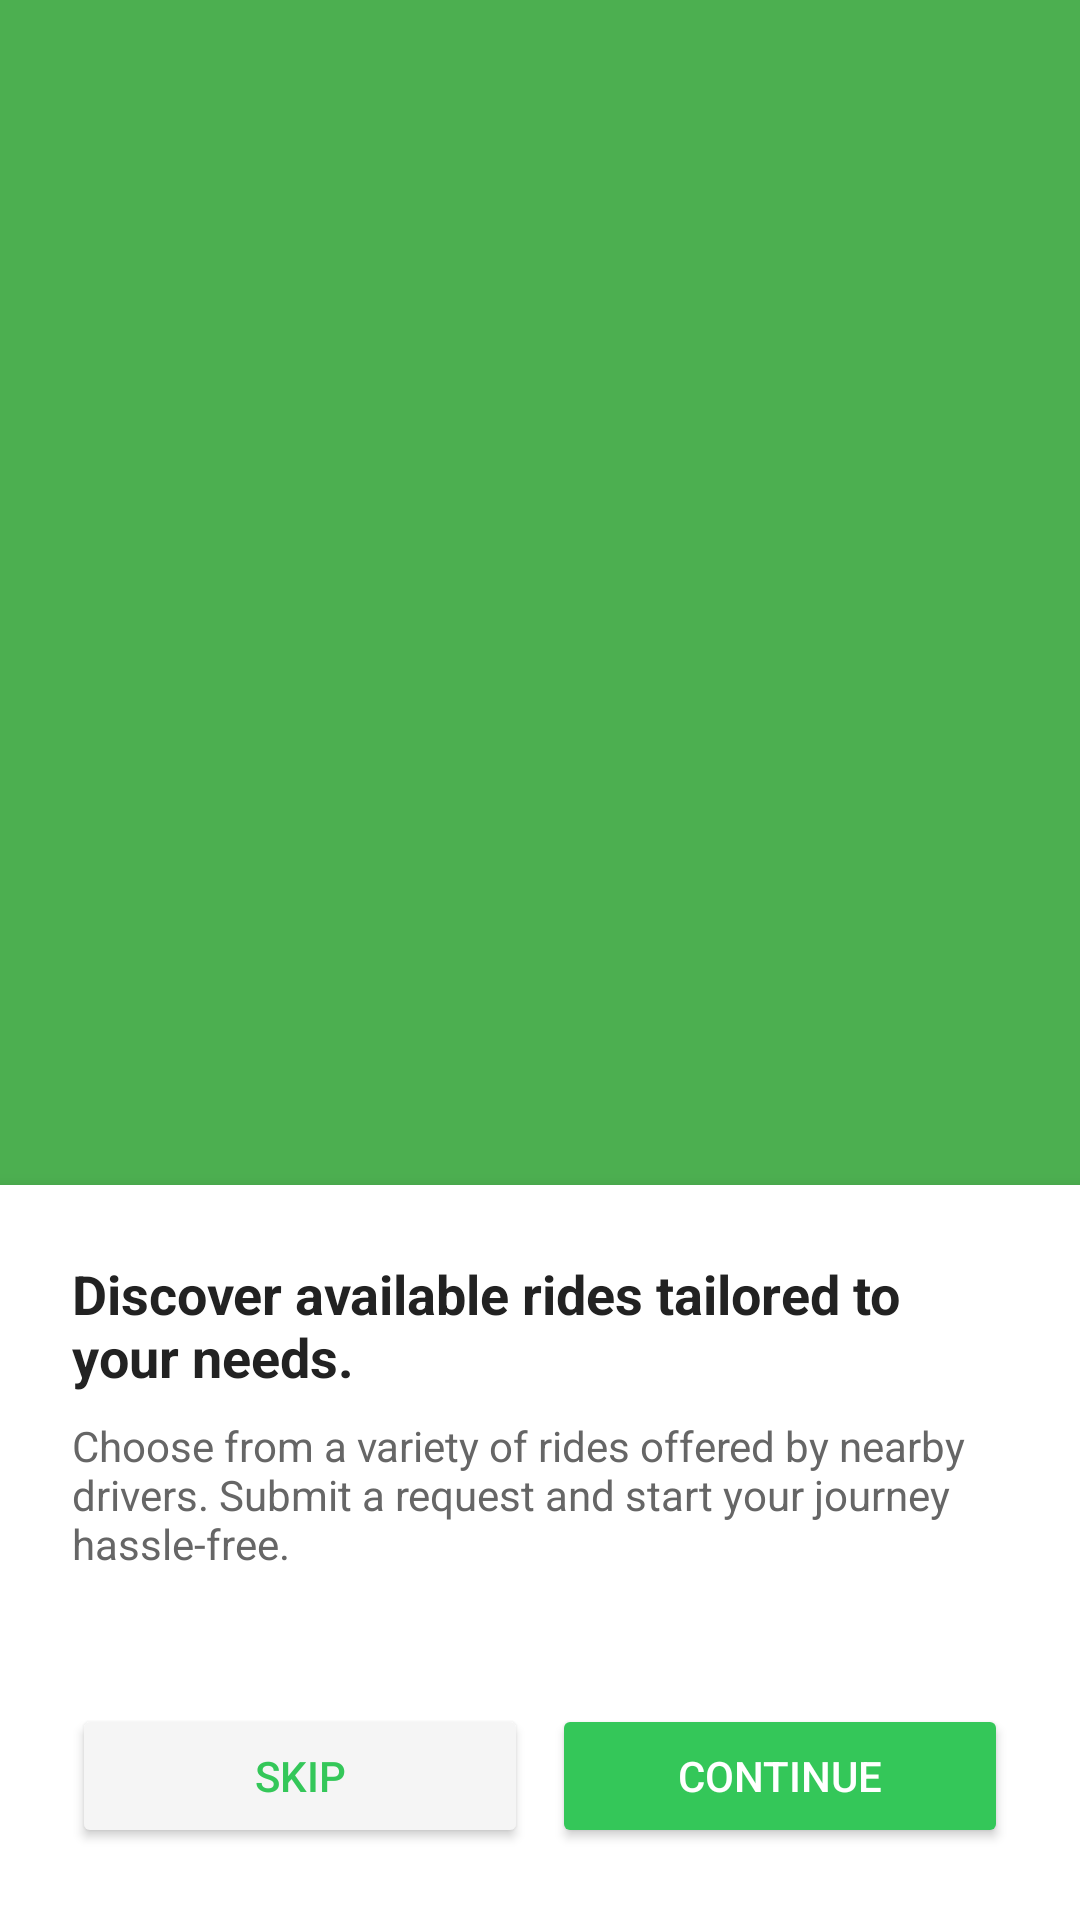

The Android layout XML behind this screen, and the referenced resources:
<!-- AndroidManifest.xml: application theme Theme.JoyRide -->
<!-- res/layout/activity_slider2.xml -->
<?xml version="1.0" encoding="utf-8"?>
<RelativeLayout
    xmlns:android="http://schemas.android.com/apk/res/android"
    android:layout_width="match_parent"
    android:layout_height="match_parent"
    android:background="#4CAF50">


    


    

    <LinearLayout
        android:layout_width="wrap_content"
        android:layout_height="match_parent"
        android:layout_marginTop="33dp"
        android:layout_marginEnd="20dp"
        android:layout_marginStart="20dp"
        android:layout_marginBottom="60dp"
        android:orientation="vertical">
        <ImageView
            android:id="@+id/map_image"
            android:layout_width="match_parent"
            android:layout_height="wrap_content"
            android:src="@drawable/ic_slider_mobile_2" />
    </LinearLayout>

    <LinearLayout
        android:id="@+id/card_layout"
        android:layout_width="match_parent"
        android:layout_height="wrap_content"
        android:layout_marginTop="-40dp"
        android:layout_alignParentBottom="true"
        android:orientation="vertical"
        android:background="@android:color/white"
        android:elevation="6dp"
        android:padding="24dp">

        
        <TextView
            android:id="@+id/title_text"
            android:layout_width="wrap_content"
            android:layout_height="wrap_content"
            android:text="Discover available rides tailored to your needs."
            android:textStyle="bold"
            android:textSize="18sp"
            android:textColor="#222222"/>

        
        <TextView
            android:id="@+id/description_text"
            android:layout_width="wrap_content"
            android:layout_height="wrap_content"
            android:layout_marginTop="8dp"
            android:text="Choose from a variety of rides offered by nearby drivers. Submit a request and start your journey hassle-free."
            android:textSize="14sp"
            android:textColor="#666666"/>

        

        <View
            android:layout_width="40dp"
            android:layout_height="4dp"
            android:layout_marginTop="16dp"
            android:background="@drawable/indicator_dot"
            android:layout_gravity="center"/>


        
        <LinearLayout
            android:layout_width="match_parent"
            android:layout_height="wrap_content"
            android:layout_marginTop="24dp"
            android:orientation="horizontal"
            android:gravity="center">

            
            <Button
                android:id="@+id/skip_button"
                android:layout_width="0dp"
                android:layout_height="48dp"
                android:layout_weight="1"
                android:backgroundTint="#F5F5F5"
                android:text="Skip"
                android:textColor="#34C759"/>

            
            <Button
                android:id="@+id/continue_button"
                android:layout_width="0dp"
                android:onClick="continueButton"
                android:layout_height="48dp"
                android:layout_weight="1"
                android:layout_marginStart="8dp"
                android:backgroundTint="#34C759"
                android:text="Continue"
                android:textColor="@android:color/white"/>
        </LinearLayout>
    </LinearLayout>
</RelativeLayout>
<!-- resources referenced by this layout -->
<resources>
  <style name="Theme.JoyRide" parent="Base.Theme.JoyRide" />
  <style name="Base.Theme.JoyRide" parent="Theme.Material3.DayNight.NoActionBar">
          
          
  
      </style>
</resources>
